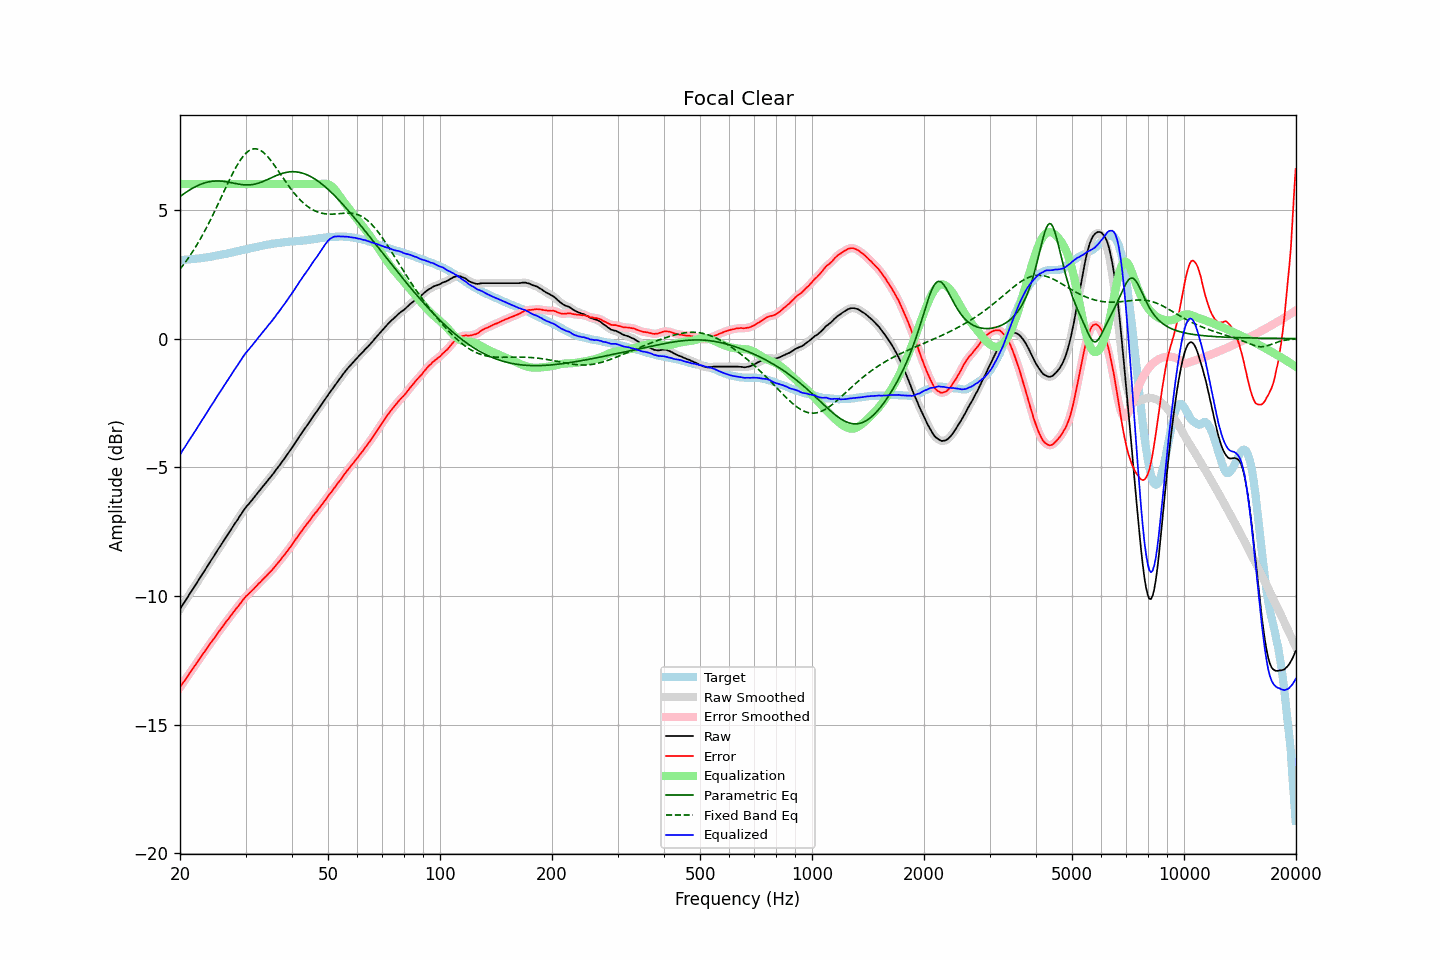

Data behind this chart, as committed beside it:
frequency, raw, error, smoothed, error_smoothed, equalization, parametric_eq, fixed_band_eq, equalized_raw, equalized_smoothed, target
20.00, -10.51, -13.55, -10.51, -13.55, 6.00, 5.51, 2.70, -4.51, -4.51, 3.04
20.20, -10.41, -13.45, -10.41, -13.46, 6.00, 5.56, 2.77, -4.41, -4.41, 3.04
20.40, -10.31, -13.36, -10.31, -13.37, 6.00, 5.61, 2.85, -4.31, -4.31, 3.05
20.61, -10.22, -13.28, -10.22, -13.28, 6.00, 5.65, 2.94, -4.22, -4.22, 3.06
20.81, -10.12, -13.18, -10.12, -13.18, 6.00, 5.69, 3.02, -4.12, -4.12, 3.06
21.02, -10.02, -13.09, -10.02, -13.09, 6.00, 5.73, 3.11, -4.02, -4.02, 3.07
21.23, -9.92, -12.99, -9.92, -13.00, 6.00, 5.77, 3.20, -3.92, -3.92, 3.07
21.44, -9.83, -12.91, -9.83, -12.91, 6.00, 5.81, 3.29, -3.83, -3.83, 3.08
21.66, -9.73, -12.82, -9.73, -12.82, 6.00, 5.85, 3.39, -3.73, -3.73, 3.09
21.87, -9.64, -12.73, -9.64, -12.73, 6.00, 5.88, 3.49, -3.64, -3.64, 3.09
22.09, -9.54, -12.64, -9.54, -12.64, 6.00, 5.91, 3.59, -3.54, -3.54, 3.10
22.31, -9.44, -12.55, -9.44, -12.55, 6.00, 5.94, 3.69, -3.44, -3.44, 3.11
22.54, -9.34, -12.45, -9.34, -12.45, 6.00, 5.97, 3.80, -3.34, -3.34, 3.11
22.76, -9.24, -12.36, -9.24, -12.36, 6.00, 5.99, 3.91, -3.24, -3.24, 3.12
22.99, -9.14, -12.27, -9.14, -12.27, 6.00, 6.02, 4.02, -3.14, -3.14, 3.13
23.22, -9.05, -12.19, -9.05, -12.19, 6.00, 6.04, 4.13, -3.05, -3.05, 3.14
23.45, -8.95, -12.10, -8.95, -12.10, 6.00, 6.06, 4.25, -2.95, -2.95, 3.15
23.69, -8.85, -12.01, -8.85, -12.01, 6.00, 6.07, 4.37, -2.85, -2.85, 3.16
23.92, -8.75, -11.92, -8.75, -11.92, 6.00, 6.09, 4.49, -2.75, -2.75, 3.17
24.16, -8.65, -11.83, -8.65, -11.83, 6.00, 6.10, 4.62, -2.65, -2.65, 3.18
24.40, -8.56, -11.75, -8.56, -11.75, 6.00, 6.11, 4.74, -2.56, -2.56, 3.19
24.65, -8.46, -11.67, -8.46, -11.66, 6.00, 6.11, 4.87, -2.46, -2.46, 3.21
24.89, -8.36, -11.57, -8.36, -11.57, 6.00, 6.12, 5.00, -2.36, -2.36, 3.22
25.14, -8.26, -11.48, -8.26, -11.49, 6.00, 6.12, 5.13, -2.26, -2.26, 3.23
25.39, -8.16, -11.39, -8.16, -11.40, 6.00, 6.12, 5.27, -2.16, -2.16, 3.24
25.65, -8.07, -11.32, -8.06, -11.31, 6.00, 6.12, 5.40, -2.07, -2.06, 3.25
25.91, -7.97, -11.24, -7.97, -11.23, 6.00, 6.11, 5.53, -1.97, -1.97, 3.26
26.16, -7.87, -11.14, -7.87, -11.15, 6.00, 6.11, 5.67, -1.87, -1.87, 3.27
26.43, -7.78, -11.06, -7.78, -11.06, 6.00, 6.10, 5.80, -1.78, -1.78, 3.28
26.69, -7.68, -10.97, -7.68, -10.98, 6.00, 6.09, 5.93, -1.68, -1.68, 3.29
26.96, -7.59, -10.90, -7.59, -10.90, 6.00, 6.08, 6.06, -1.59, -1.59, 3.31
27.23, -7.49, -10.81, -7.49, -10.81, 6.00, 6.06, 6.19, -1.49, -1.49, 3.32
27.50, -7.39, -10.73, -7.39, -10.73, 6.00, 6.05, 6.32, -1.39, -1.39, 3.34
27.77, -7.30, -10.65, -7.29, -10.65, 6.00, 6.04, 6.44, -1.30, -1.29, 3.35
28.05, -7.20, -10.57, -7.20, -10.57, 6.00, 6.03, 6.56, -1.20, -1.20, 3.37
28.33, -7.11, -10.49, -7.11, -10.49, 6.00, 6.01, 6.67, -1.11, -1.11, 3.38
28.62, -7.02, -10.42, -7.02, -10.41, 6.00, 6.00, 6.78, -1.02, -1.02, 3.40
28.90, -6.92, -10.33, -6.92, -10.33, 6.00, 5.99, 6.88, -0.92, -0.92, 3.41
29.19, -6.83, -10.26, -6.83, -10.25, 6.00, 5.98, 6.97, -0.83, -0.83, 3.43
29.48, -6.73, -10.16, -6.73, -10.17, 6.00, 5.98, 7.06, -0.73, -0.73, 3.44
29.78, -6.64, -10.09, -6.64, -10.09, 6.00, 5.97, 7.13, -0.64, -0.64, 3.45
30.08, -6.55, -10.01, -6.56, -10.02, 6.00, 5.97, 7.20, -0.55, -0.56, 3.46
30.38, -6.48, -9.96, -6.48, -9.96, 6.00, 5.97, 7.25, -0.48, -0.48, 3.48
30.68, -6.41, -9.90, -6.41, -9.90, 6.00, 5.97, 7.30, -0.41, -0.41, 3.49
30.99, -6.33, -9.84, -6.33, -9.84, 6.00, 5.97, 7.33, -0.33, -0.33, 3.51
31.30, -6.26, -9.78, -6.26, -9.78, 6.00, 5.98, 7.36, -0.26, -0.26, 3.52
31.61, -6.18, -9.72, -6.18, -9.71, 6.00, 5.99, 7.37, -0.18, -0.18, 3.54
31.93, -6.10, -9.65, -6.10, -9.65, 6.00, 6.00, 7.37, -0.10, -0.10, 3.55
32.24, -6.02, -9.58, -6.02, -9.58, 6.00, 6.02, 7.36, -0.02, -0.02, 3.56
32.57, -5.94, -9.51, -5.94, -9.52, 6.00, 6.04, 7.34, 0.06, 0.06, 3.57
32.89, -5.87, -9.46, -5.86, -9.45, 6.00, 6.06, 7.31, 0.13, 0.14, 3.59
33.22, -5.79, -9.39, -5.79, -9.39, 6.00, 6.08, 7.27, 0.21, 0.21, 3.60
33.55, -5.71, -9.33, -5.71, -9.33, 6.00, 6.11, 7.22, 0.29, 0.29, 3.62
33.89, -5.64, -9.27, -5.63, -9.26, 6.00, 6.14, 7.16, 0.36, 0.37, 3.63
34.23, -5.56, -9.21, -5.56, -9.20, 6.00, 6.16, 7.10, 0.44, 0.44, 3.65
34.57, -5.48, -9.13, -5.48, -9.14, 6.00, 6.19, 7.03, 0.52, 0.52, 3.65
34.92, -5.41, -9.07, -5.41, -9.07, 6.00, 6.22, 6.96, 0.59, 0.59, 3.66
35.27, -5.33, -9.01, -5.33, -9.01, 6.00, 6.25, 6.88, 0.67, 0.67, 3.68
35.62, -5.25, -8.94, -5.25, -8.94, 6.00, 6.28, 6.79, 0.75, 0.75, 3.69
35.97, -5.17, -8.86, -5.17, -8.86, 6.00, 6.31, 6.70, 0.83, 0.83, 3.70
... 635 more rows
